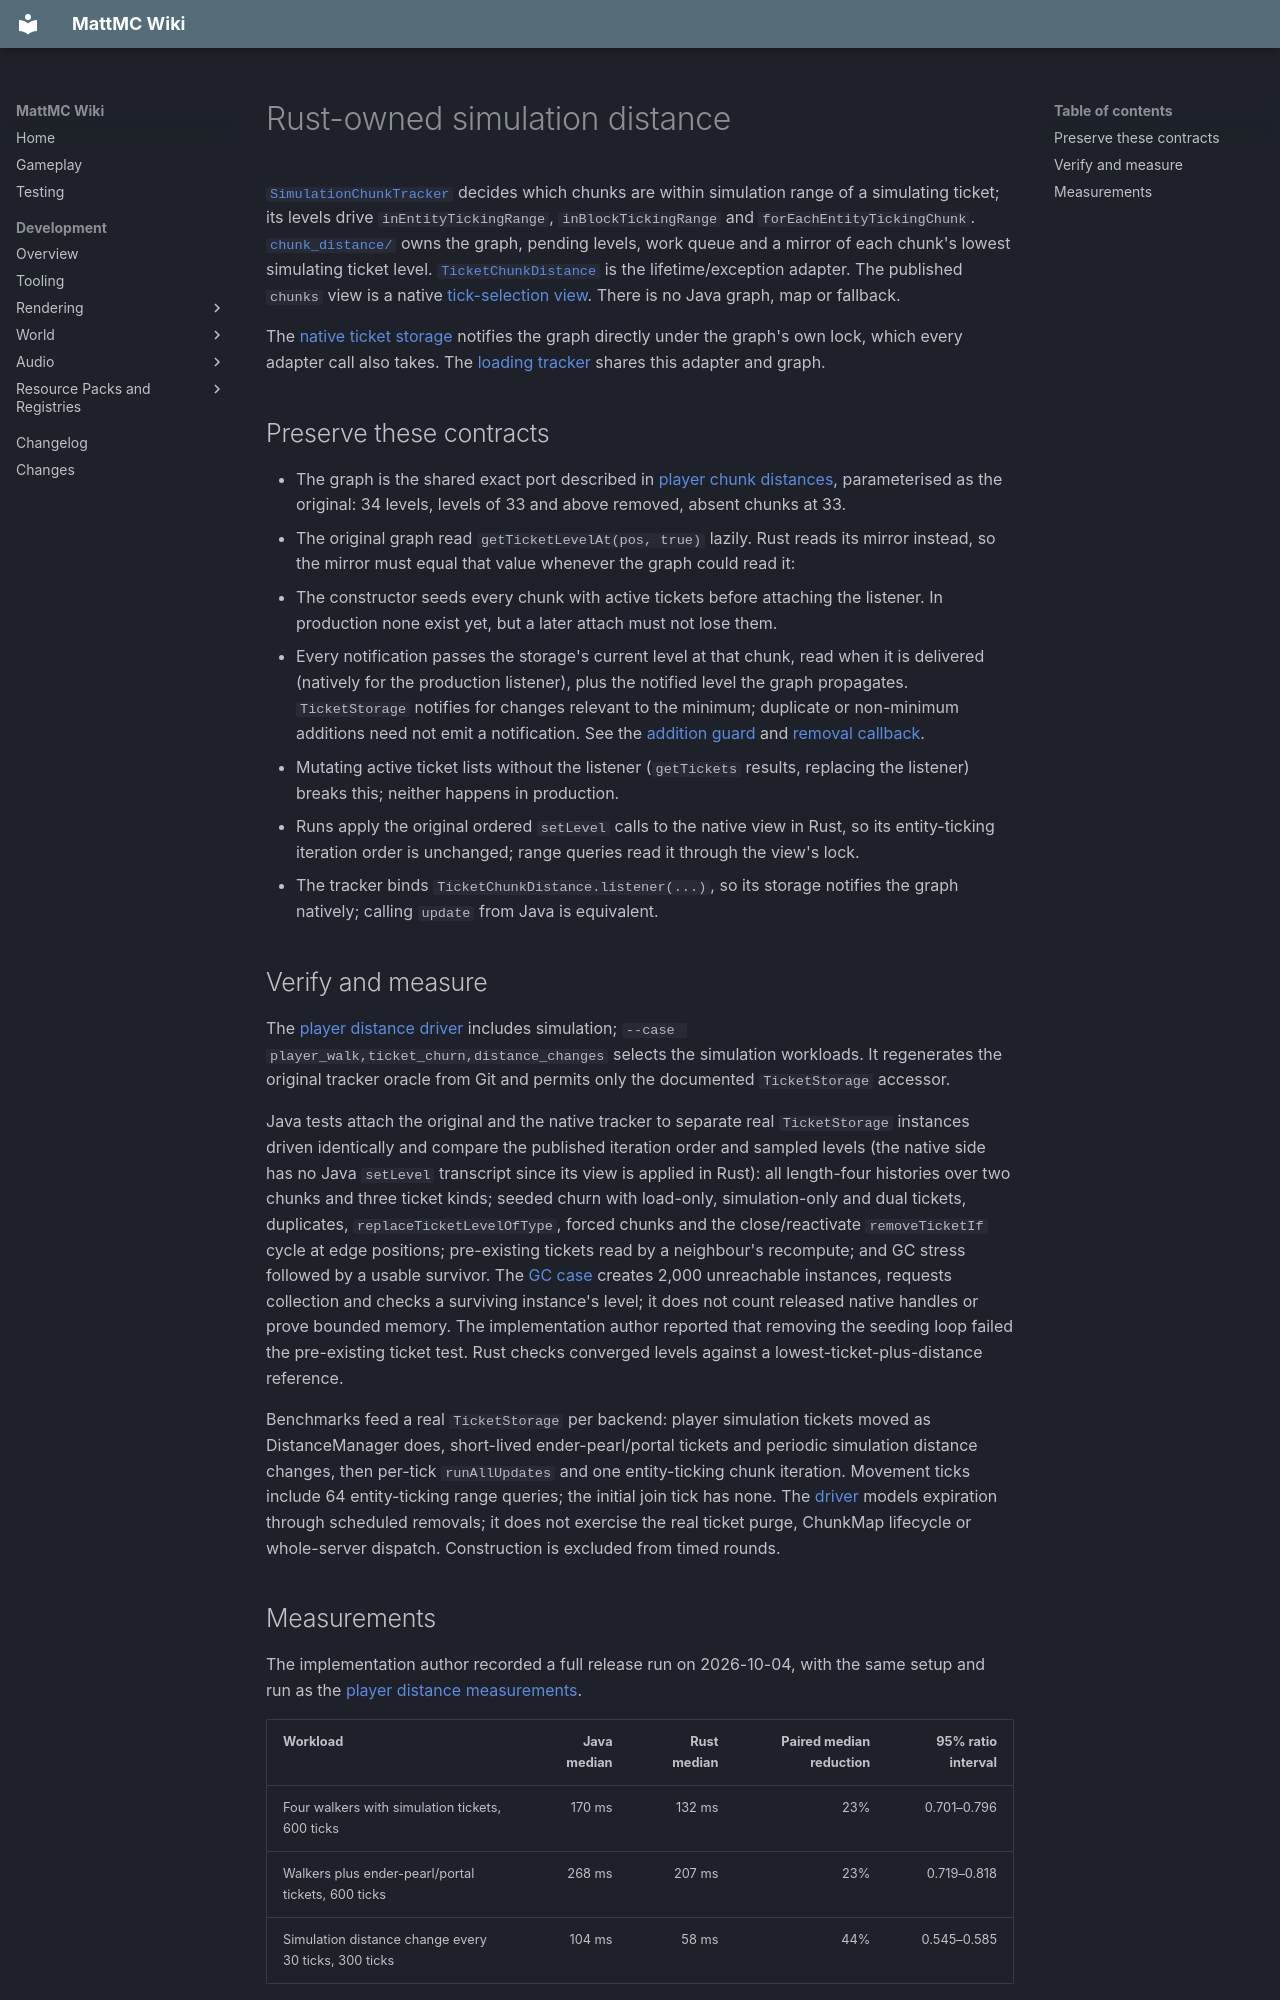

repository: HungLo2020/MattMC · page: development/world/chunk-loading/RUST-SIMULATION-DISTANCE/index.html · generator: mkdocs

# Rust-owned simulation distance

[`SimulationChunkTracker`](https://github.com/HungLo2020/MattMC/blob/master/src/main/java/net/minecraft/server/level/SimulationChunkTracker.java)
decides which chunks are within simulation range of a simulating ticket; its
levels drive `inEntityTickingRange`, `inBlockTickingRange` and
`forEachEntityTickingChunk`. [`chunk_distance/`](https://github.com/HungLo2020/MattMC/tree/master/src/main/rust/world/level/chunk_distance)
owns the graph, pending levels, work queue and a mirror of each chunk's lowest
simulating ticket level. [`TicketChunkDistance`](https://github.com/HungLo2020/MattMC/blob/master/src/main/java/net/minecraft/server/level/TicketChunkDistance.java)
is the lifetime/exception adapter. The published `chunks` view is a native
[tick-selection view](RUST-TICK-SELECTION.md). There is no Java graph, map or
fallback.

The [native ticket storage](RUST-TICKET-STORAGE.md) notifies the graph directly
under the graph's own lock, which every adapter call also takes. The
[loading tracker](RUST-LOADING-DISTANCE.md) shares this adapter and graph.

## Preserve these contracts

- The graph is the shared exact port described in
  [player chunk distances](RUST-PLAYER-DISTANCE.md), parameterised as the
  original: 34 levels, levels of 33 and above removed, absent chunks at 33.
- The original graph read `getTicketLevelAt(pos, true)` lazily. Rust reads
  its mirror instead, so the mirror must equal that value whenever the graph
  could read it:
  - The constructor seeds every chunk with active tickets before attaching the
    listener. In production none exist yet, but a later attach must not lose them.
  - Every notification passes the storage's current level at that chunk, read
    when it is delivered (natively for the production listener), plus the
    notified level the graph propagates. `TicketStorage`
    notifies for changes relevant to the minimum; duplicate or non-minimum
    additions need not emit a notification. See the [addition guard](https://github.com/HungLo2020/MattMC/blob/5218ac875eda9f2c4151ff1a97795f20f5f356cf/src/main/java/net/minecraft/world/level/TicketStorage.java#L154-L184)
    and [removal callback](https://github.com/HungLo2020/MattMC/blob/5218ac875eda9f2c4151ff1a97795f20f5f356cf/src/main/java/net/minecraft/world/level/TicketStorage.java#L231-L265).
  - Mutating active ticket lists without the listener (`getTickets` results,
    replacing the listener) breaks this; neither happens in production.
- Runs apply the original ordered `setLevel` calls to the native view in Rust,
  so its entity-ticking iteration order is unchanged; range queries read it
  through the view's lock.
- The tracker binds `TicketChunkDistance.listener(...)`, so its storage
  notifies the graph natively; calling `update` from Java is equivalent.

## Verify and measure

The [player distance driver](RUST-PLAYER-DISTANCE.md#verify-and-measure)
includes simulation; `--case player_walk,ticket_churn,distance_changes`
selects the simulation workloads. It regenerates the original tracker oracle
from Git and permits only the documented `TicketStorage` accessor.

Java tests attach the original and the native tracker to separate real
`TicketStorage` instances driven identically and compare the published
iteration order and sampled levels (the native side has no Java `setLevel`
transcript since its view is applied in Rust): all length-four
histories over two chunks and three ticket kinds; seeded churn with load-only,
simulation-only and dual tickets, duplicates, `replaceTicketLevelOfType`,
forced chunks and the close/reactivate `removeTicketIf` cycle at edge
positions; pre-existing tickets read by a neighbour's recompute; and GC
stress followed by a usable survivor. The [GC case](https://github.com/HungLo2020/MattMC/blob/5218ac875eda9f2c4151ff1a97795f20f5f356cf/src/test/java/net/minecraft/server/level/NativeSimulationChunkTrackerTest.java#L209-L223)
creates 2,000 unreachable instances, requests collection and checks a surviving
instance's level; it does not count released native handles or prove bounded
memory. The implementation author reported that removing the seeding loop failed
the pre-existing ticket test. Rust checks converged levels against a
lowest-ticket-plus-distance reference.

Benchmarks feed a real `TicketStorage` per backend: player simulation tickets
moved as DistanceManager does, short-lived ender-pearl/portal tickets and
periodic simulation distance changes, then per-tick `runAllUpdates` and one
entity-ticking chunk iteration. Movement ticks include 64 entity-ticking range
queries; the initial join tick has none. The [driver](https://github.com/HungLo2020/MattMC/blob/5218ac875eda9f2c4151ff1a97795f20f5f356cf/src/test/java/net/minecraft/server/level/SimulationChunkTrackerVerification.java#L60-L135)
models expiration through scheduled removals; it does not exercise the real
ticket purge, ChunkMap lifecycle or whole-server dispatch. Construction is
excluded from timed rounds.
